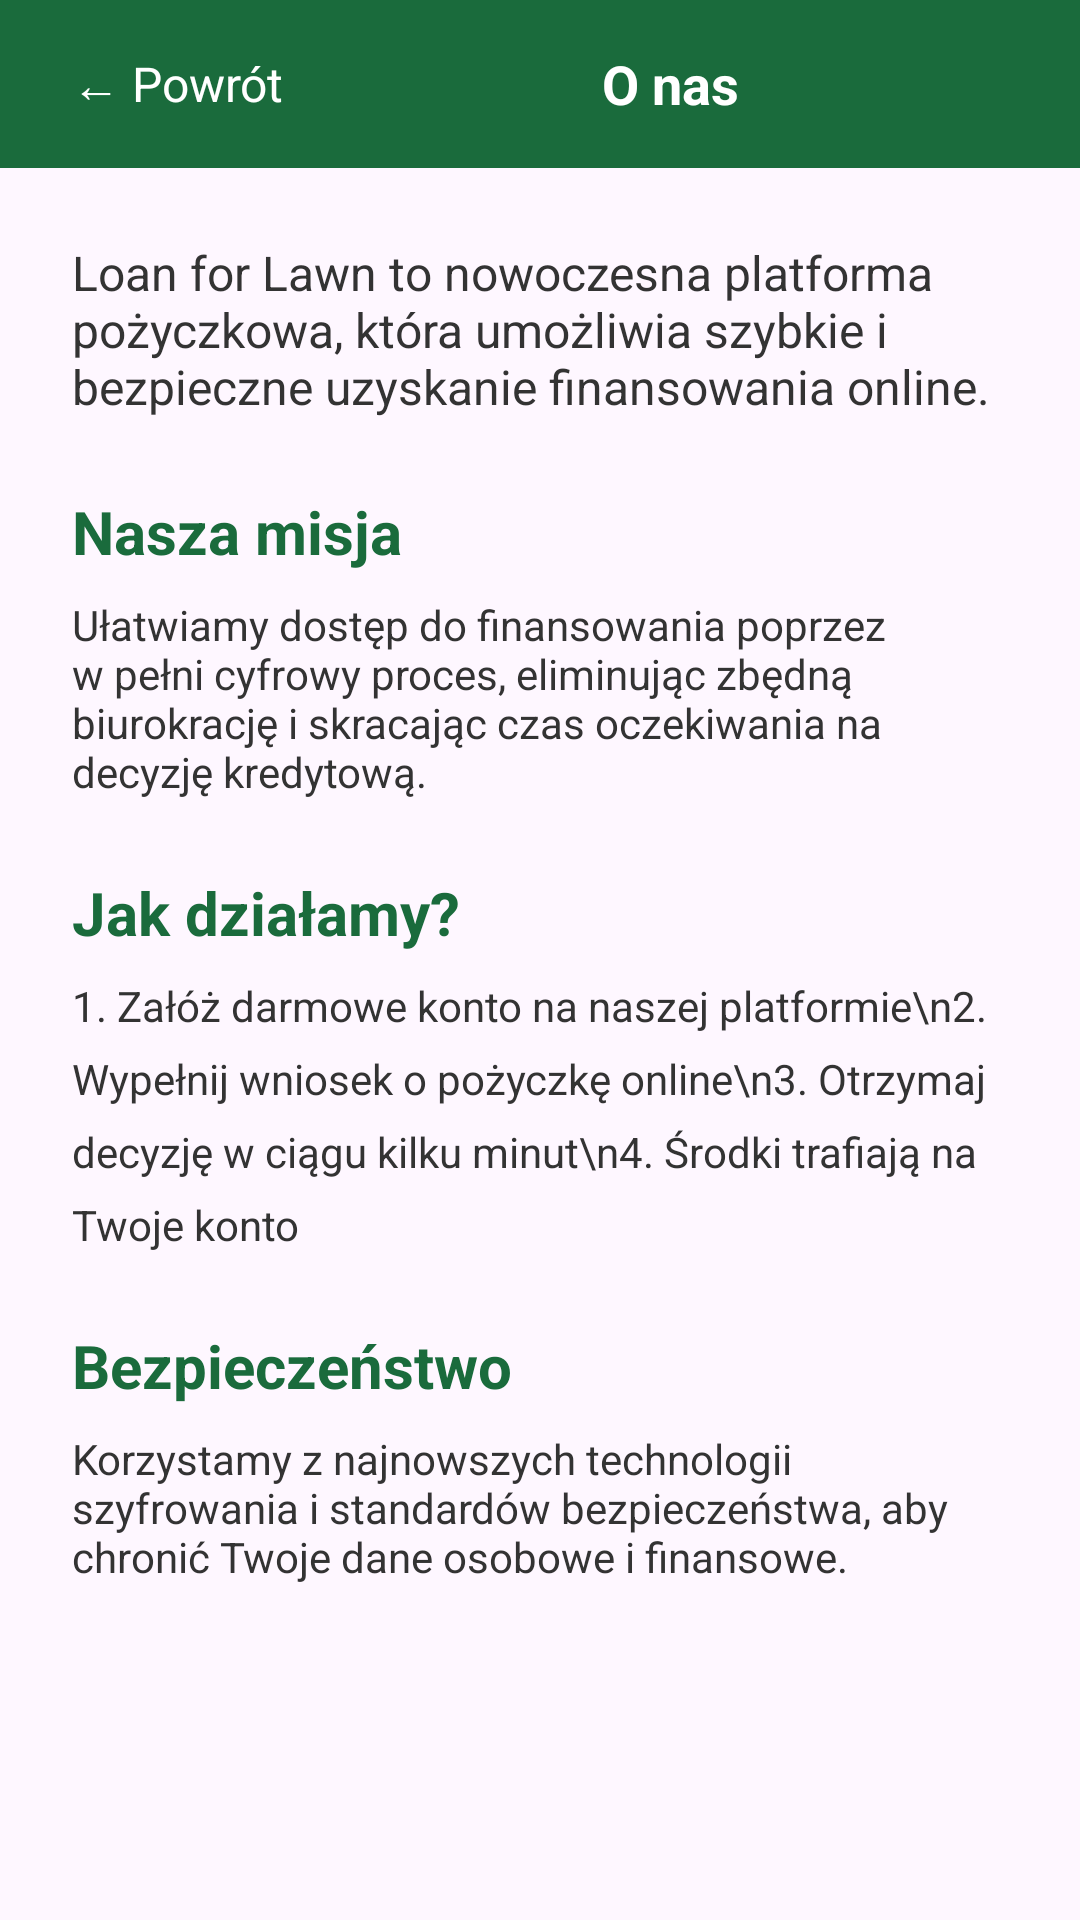

The Android layout XML behind this screen, and the referenced resources:
<!-- AndroidManifest.xml: application theme Theme.LoanforLawnMobile -->
<!-- res/layout/activity_about.xml -->
<?xml version="1.0" encoding="utf-8"?>
<ScrollView xmlns:android="http://schemas.android.com/apk/res/android"
    xmlns:app="http://schemas.android.com/apk/res-auto"
    xmlns:tools="http://schemas.android.com/tools"
    android:layout_width="match_parent"
    android:layout_height="match_parent"
    tools:context=".AboutActivity">

    <androidx.constraintlayout.widget.ConstraintLayout
        android:id="@+id/main"
        android:layout_width="match_parent"
        android:layout_height="wrap_content">

        <LinearLayout
            android:id="@+id/toolbar"
            android:layout_width="0dp"
            android:layout_height="56dp"
            android:background="@color/green_primary"
            android:gravity="center_vertical"
            android:paddingHorizontal="16dp"
            app:layout_constraintEnd_toEndOf="parent"
            app:layout_constraintStart_toStartOf="parent"
            app:layout_constraintTop_toTopOf="parent">

            <TextView
                android:id="@+id/btn_back"
                android:layout_width="wrap_content"
                android:layout_height="wrap_content"
                android:padding="8dp"
                android:text="← Powrót"
                android:textColor="@color/white"
                android:textSize="16sp" />

            <TextView
                android:layout_width="0dp"
                android:layout_height="wrap_content"
                android:layout_weight="1"
                android:gravity="center"
                android:text="O nas"
                android:textColor="@color/white"
                android:textSize="18sp"
                android:textStyle="bold" />
        </LinearLayout>

        <LinearLayout
            android:layout_width="0dp"
            android:layout_height="wrap_content"
            android:orientation="vertical"
            android:padding="24dp"
            app:layout_constraintEnd_toEndOf="parent"
            app:layout_constraintStart_toStartOf="parent"
            app:layout_constraintTop_toBottomOf="@id/toolbar">

            <TextView
                android:layout_width="match_parent"
                android:layout_height="wrap_content"
                android:text="Loan for Lawn to nowoczesna platforma pożyczkowa, która umożliwia szybkie i bezpieczne uzyskanie finansowania online."
                android:textColor="@color/gray_dark"
                android:textSize="16sp" />

            <TextView
                android:layout_width="match_parent"
                android:layout_height="wrap_content"
                android:layout_marginTop="24dp"
                android:text="Nasza misja"
                android:textColor="@color/green_primary"
                android:textSize="20sp"
                android:textStyle="bold" />

            <TextView
                android:layout_width="match_parent"
                android:layout_height="wrap_content"
                android:layout_marginTop="8dp"
                android:text="Ułatwiamy dostęp do finansowania poprzez w pełni cyfrowy proces, eliminując zbędną biurokrację i skracając czas oczekiwania na decyzję kredytową."
                android:textColor="@color/gray_dark"
                android:textSize="14sp" />

            <TextView
                android:layout_width="match_parent"
                android:layout_height="wrap_content"
                android:layout_marginTop="24dp"
                android:text="Jak działamy?"
                android:textColor="@color/green_primary"
                android:textSize="20sp"
                android:textStyle="bold" />

            <TextView
                android:layout_width="match_parent"
                android:layout_height="wrap_content"
                android:layout_marginTop="8dp"
                android:lineSpacingExtra="8dp"
                android:text="1. Załóż darmowe konto na naszej platformie\n2. Wypełnij wniosek o pożyczkę online\n3. Otrzymaj decyzję w ciągu kilku minut\n4. Środki trafiają na Twoje konto"
                android:textColor="@color/gray_dark"
                android:textSize="14sp" />

            <TextView
                android:layout_width="match_parent"
                android:layout_height="wrap_content"
                android:layout_marginTop="24dp"
                android:text="Bezpieczeństwo"
                android:textColor="@color/green_primary"
                android:textSize="20sp"
                android:textStyle="bold" />

            <TextView
                android:layout_width="match_parent"
                android:layout_height="wrap_content"
                android:layout_marginTop="8dp"
                android:text="Korzystamy z najnowszych technologii szyfrowania i standardów bezpieczeństwa, aby chronić Twoje dane osobowe i finansowe."
                android:textColor="@color/gray_dark"
                android:textSize="14sp" />

        </LinearLayout>

    </androidx.constraintlayout.widget.ConstraintLayout>
</ScrollView>
<!-- resources referenced by this layout -->
<resources>
  <color name="gray_dark">#333333</color>
  <color name="green_primary">#1A6B3C</color>
  <color name="white">#FFFFFFFF</color>
  <style name="Theme.LoanforLawnMobile" parent="Base.Theme.LoanforLawnMobile" />
  <style name="Base.Theme.LoanforLawnMobile" parent="Theme.Material3.DayNight.NoActionBar">
          <item name="colorPrimary">@color/green_primary</item>
          <item name="colorPrimaryVariant">@color/green_dark</item>
          <item name="colorOnPrimary">@color/white</item>
          <item name="colorSecondary">@color/green_accent</item>
          <item name="colorOnSecondary">@color/white</item>
          <item name="android:statusBarColor">@color/green_dark</item>
      </style>
  <color name="green_dark">#124A2A</color>
  <color name="green_accent">#4CAF50</color>
</resources>
